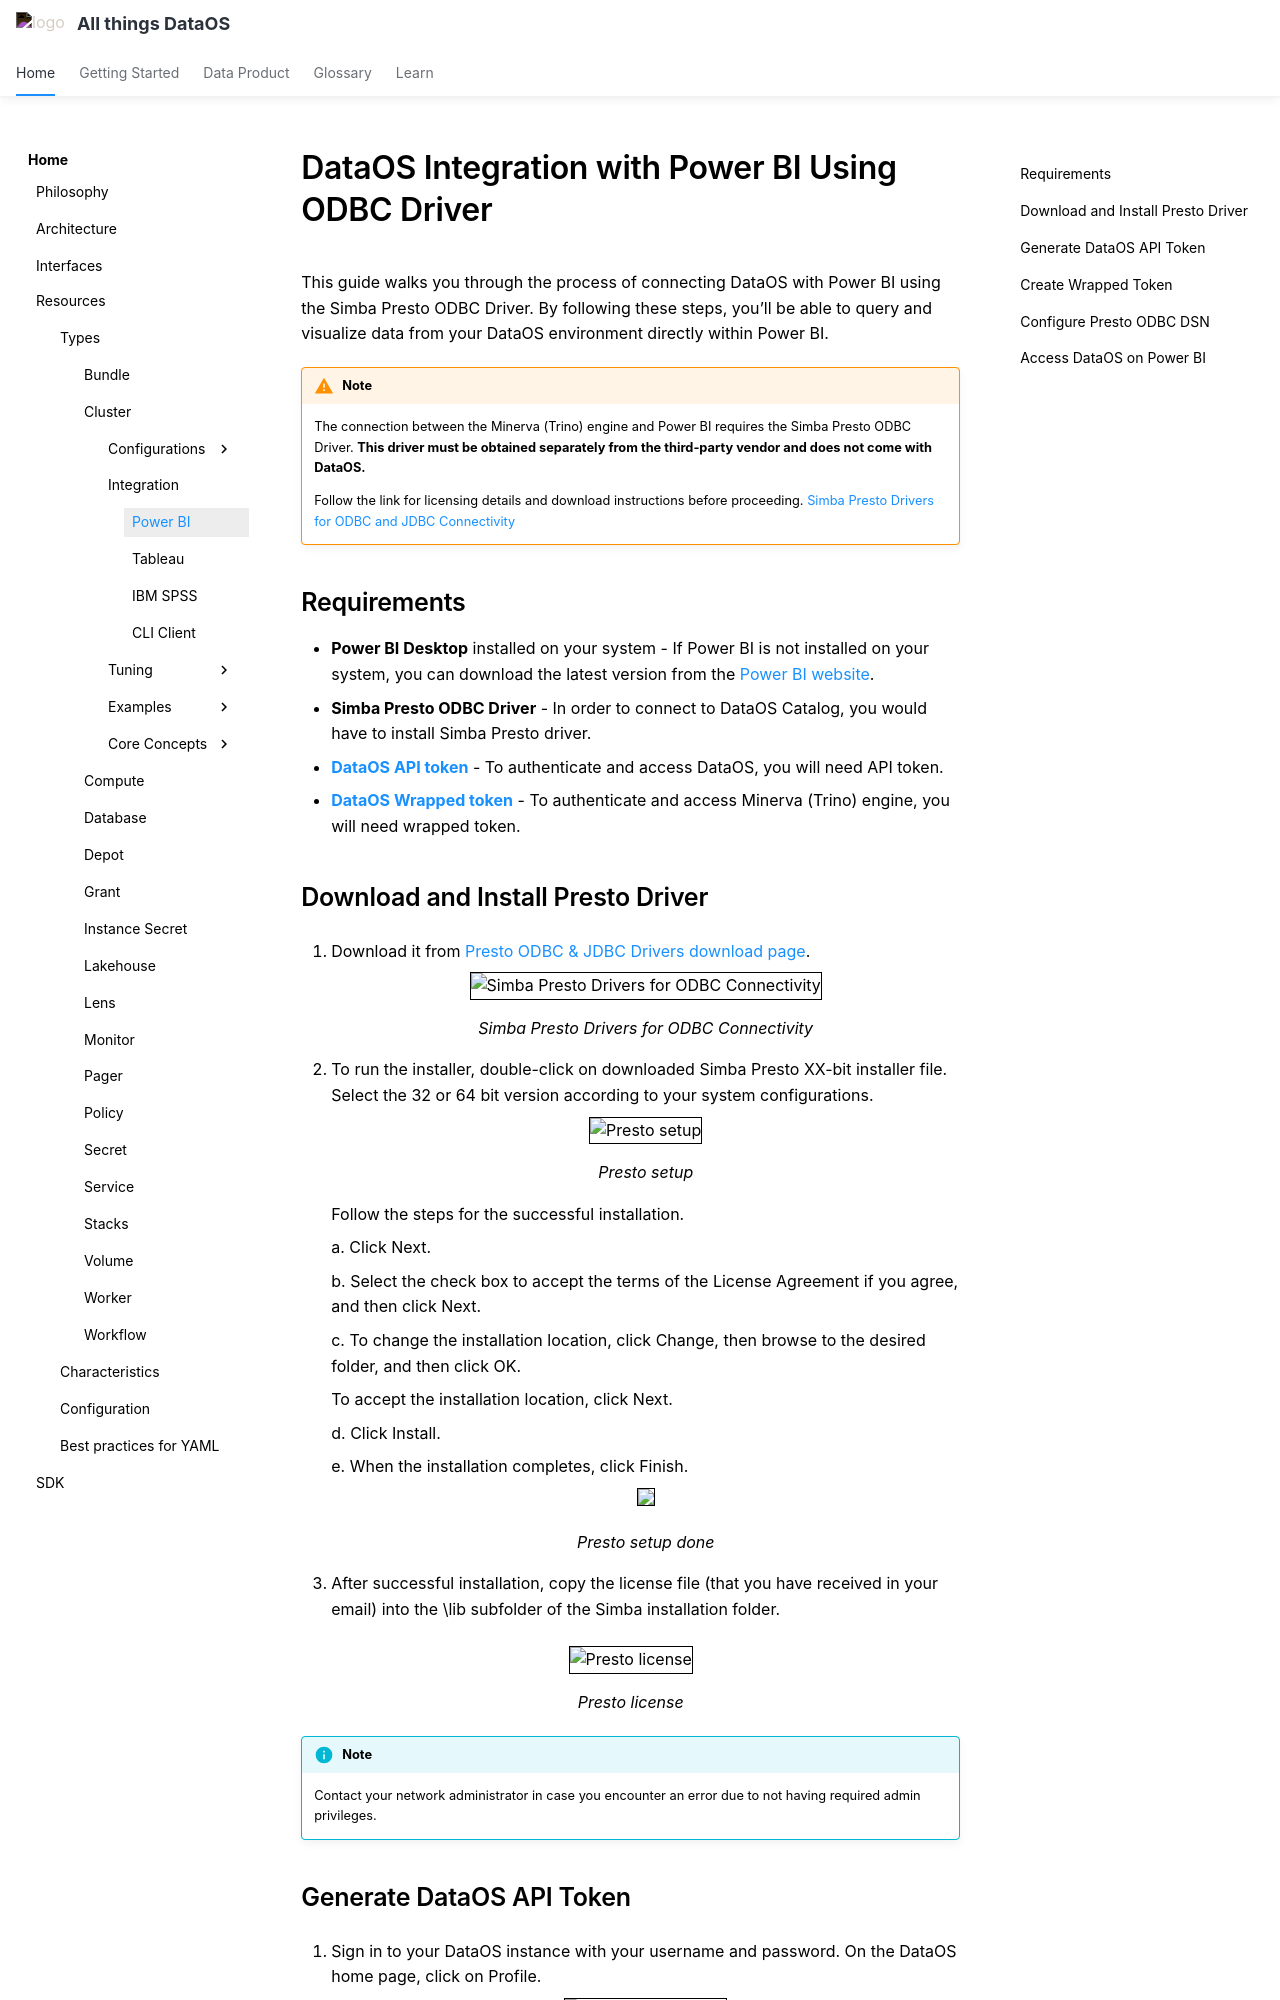

repository: moderndatacompany/dataos.info · page: resources/cluster/bi_tools/powerbi/using_odbc_driver/index.html · generator: mkdocs

---
search:
  exclude: true
---

# DataOS Integration with Power BI Using ODBC Driver

This guide walks you through the process of connecting DataOS with Power BI using the Simba Presto ODBC Driver. By following these steps, you’ll be able to query and visualize data from your DataOS environment directly within Power BI.


!!! warning "Note"
    The connection between the Minerva (Trino) engine and Power BI requires the Simba Presto ODBC Driver. 
    **This driver must be obtained separately from the third-party vendor and does not come with DataOS.**

    Follow the link for licensing details and download instructions before proceeding. [Simba Presto Drivers for ODBC and JDBC Connectivity](https://insightsoftware.com/drivers/presto-odbc-jdbc/)

## Requirements

- **Power BI Desktop** installed on your system - If Power BI is not installed on your system, you can download the latest version from the [Power BI website](https://powerbi.microsoft.com/en-us/downloads/).
- **Simba Presto ODBC Driver** - In order to connect to DataOS Catalog, you would have to install Simba Presto driver.
- [**DataOS API token**](#generate-dataos-api-token) - To authenticate and access DataOS, you will need API token.
- [**DataOS Wrapped token**](#create-wrapped-token) - To authenticate and access Minerva (Trino) engine, you will need wrapped token.

## Download and Install Presto Driver

1.  Download it from [Presto ODBC & JDBC Drivers download page](https://insightsoftware.com/drivers/presto-odbc-jdbc/).

    <center>
      <div style="text-align: center;">
        <img src="/resources/cluster/bi_tools/powerbi/using_odbc_driver/simba-presto-driver.png" alt="Simba Presto Drivers for ODBC Connectivity" style="width: 40rem; border: 1px solid black;">
        <figcaption>Simba Presto Drivers for ODBC Connectivity</figcaption>
      </div>
    </center>

2. To run the installer, double-click on downloaded Simba Presto XX-bit installer file. Select the 32 or 64 bit version according to your system configurations.

    <center>
      <div style="text-align: center;">
        <img src="/resources/cluster/bi_tools/powerbi/using_odbc_driver/integration-presto-setup.png" alt="Presto setup" style="width: 40rem; border: 1px solid black;">
        <figcaption>Presto setup</figcaption>
      </div>
    </center>

    Follow the steps for the successful installation.

    a. Click Next.

    b. Select the check box to accept the terms of the License Agreement if you agree, and then click Next.

    c. To change the installation location, click Change, then browse to the desired folder, and then click OK.

    To accept the installation location, click Next.

    d. Click Install.

    e. When the installation completes, click Finish.

    <center>
      <div style="text-align: center;">
        <img src="/resources/cluster/bi_tools/powerbi/using_odbc_driver/integration-presto-setup-finish.png" style="width: 40rem; border: 1px solid black;">
        <figcaption>Presto setup done</figcaption>
      </div>
    </center>


3. After successful installation, copy the license file (that you have received in your email) into the \lib subfolder of the Simba installation folder.

<center>
  <div style="text-align: center;">
    <img src="/resources/cluster/bi_tools/powerbi/using_odbc_driver/integration-presto-license-lib.png" alt="Presto license" style="width: 40rem; border: 1px solid black;">
    <figcaption>Presto license</figcaption>
  </div>
</center>

    

!!! Info "Note" 
    Contact your network administrator in case you encounter an error due to not having required admin privileges.
